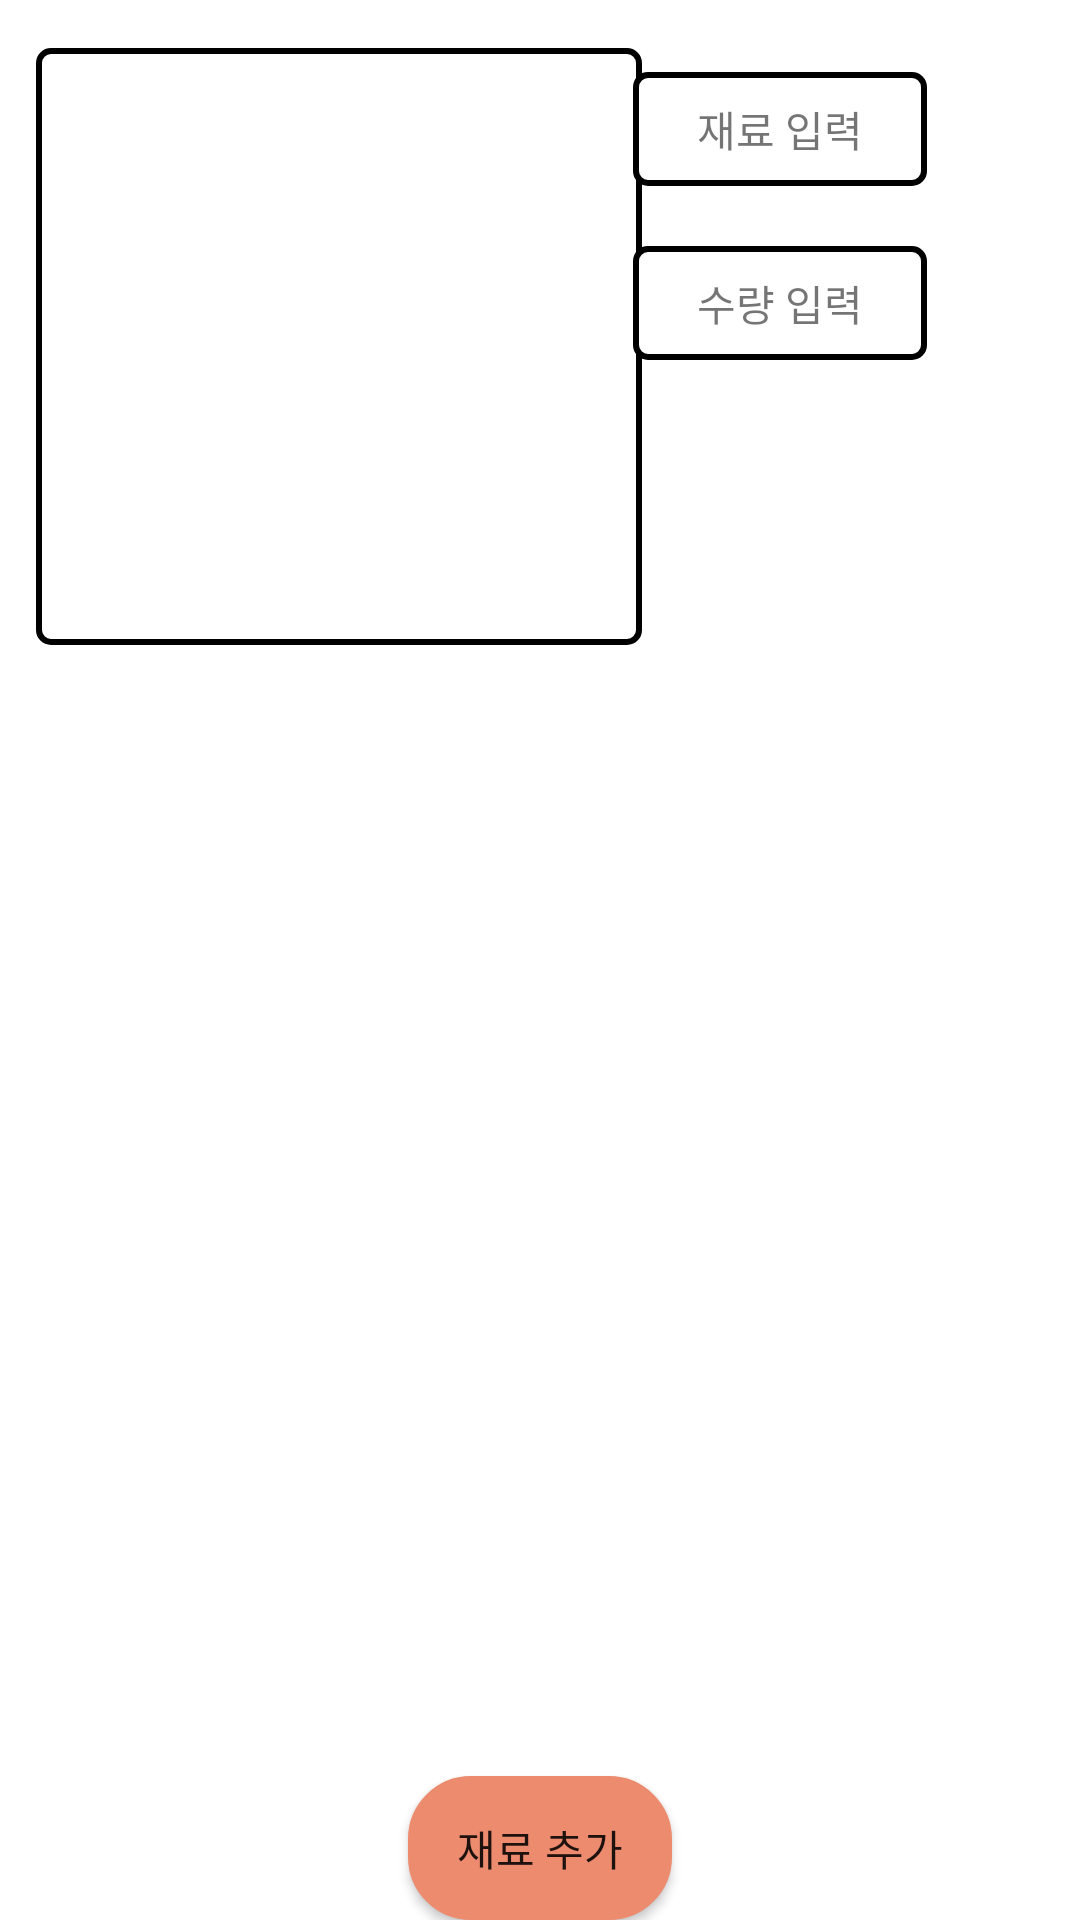

The Android layout XML behind this screen, and the referenced resources:
<!-- AndroidManifest.xml: fallback theme Theme.MaterialComponents.DayNight.NoActionBar -->
<!-- res/layout/activity_add_ingredient2.xml -->
<?xml version="1.0" encoding="utf-8"?>
<androidx.constraintlayout.widget.ConstraintLayout xmlns:android="http://schemas.android.com/apk/res/android"
    xmlns:app="http://schemas.android.com/apk/res-auto"
    xmlns:tools="http://schemas.android.com/tools"
    android:layout_width="match_parent"
    android:layout_height="match_parent">

    <ImageView
        android:id="@+id/imageView2"
        android:layout_width="202dp"
        android:layout_height="199dp"
        android:layout_marginTop="16dp"
        android:background="@drawable/roundrectangle_border"
        app:layout_constraintEnd_toEndOf="parent"
        app:layout_constraintHorizontal_bias="0.076"
        app:layout_constraintStart_toStartOf="parent"
        app:layout_constraintTop_toTopOf="parent" />

    <TextView
        android:id="@+id/textView"
        android:layout_width="98dp"
        android:layout_height="38dp"
        android:layout_marginTop="24dp"
        android:layout_marginEnd="52dp"
        android:gravity="center"
        android:background="@drawable/roundrectangle_border"
        android:text="재료 입력"
        app:layout_constraintEnd_toEndOf="parent"
        app:layout_constraintHorizontal_bias="0.79"
        app:layout_constraintStart_toEndOf="@+id/imageView2"
        app:layout_constraintTop_toTopOf="parent" />

    <TextView
        android:id="@+id/textView2"
        android:layout_width="98dp"
        android:layout_height="38dp"
        android:layout_marginTop="20dp"
        android:layout_marginEnd="52dp"
        android:gravity="center"
        android:text="수량 입력"
        android:background="@drawable/roundrectangle_border"
        app:layout_constraintEnd_toEndOf="parent"
        app:layout_constraintHorizontal_bias="0.79"
        app:layout_constraintStart_toEndOf="@+id/imageView2"
        app:layout_constraintTop_toBottomOf="@+id/textView" />

    <androidx.appcompat.widget.AppCompatButton
        android:id="@+id/deleteBtn"
        android:layout_width="wrap_content"
        android:layout_height="wrap_content"
        android:text="재료 추가"
        android:background="@drawable/button_orange"
        app:layout_constraintBottom_toBottomOf="parent"
        app:layout_constraintEnd_toEndOf="parent"
        app:layout_constraintStart_toStartOf="parent" />


</androidx.constraintlayout.widget.ConstraintLayout>
<!-- resources referenced by this layout -->
<resources>
  <!-- drawable button_orange (drawable) -->
  <?xml version="1.0" encoding="utf-8"?>
  <selector xmlns:android="http://schemas.android.com/apk/res/android">
  
      <item android:state_pressed="true" >
          <shape>
              <gradient
                  android:startColor="#FB744A"
                  android:endColor="#FB744A"
                  android:angle="270" />
              <stroke
                  android:width="2dp"
                  android:color="#FB744A" />
              <corners
                  android:radius="20dp" />
              <padding
                  android:left="10dp"
                  android:top="10dp"
                  android:right="10dp"
                  android:bottom="10dp"/>
          </shape>
      </item>
  
  
      <item>
          <shape>
              <gradient
                  android:startColor="#EC8B6D"
                  android:endColor="#EC8B6D"
                  android:angle="90" />
              <stroke
                  android:width="2dp"
                  android:color="#EC8B6D" />
              <corners
                  android:radius="20dp" />
              <padding
                  android:left="10dp"
                  android:top="10dp"
                  android:right="10dp"
                  android:bottom="10dp"/>
          </shape>
      </item>
  </selector>
  <!-- drawable roundrectangle_border (drawable) -->
  <?xml version="1.0" encoding="utf-8"?>
  <shape xmlns:android="http://schemas.android.com/apk/res/android" android:shape="rectangle">
      <solid android:color="#FFFFFF"/>
      <stroke android:width="2dp" android:color="#000000"/> 
      <corners android:radius="4dp"/> 
  </shape>
</resources>
